The GitHub repository heroorkrishna/achira_image_classify contains a labelled image folder "achira_image_classify" with 4 categories: disc, gear, hexagon, square. Examples follow, each with its label.

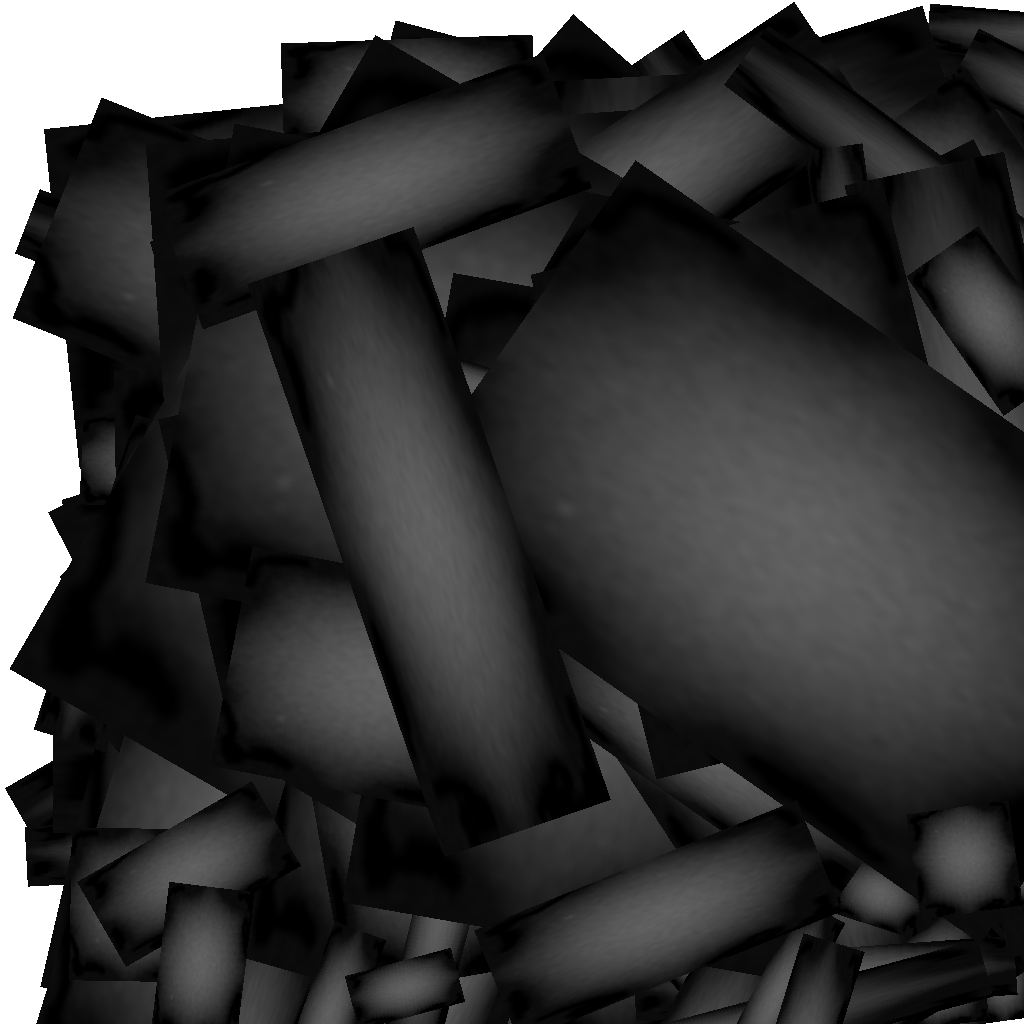
Label: gear

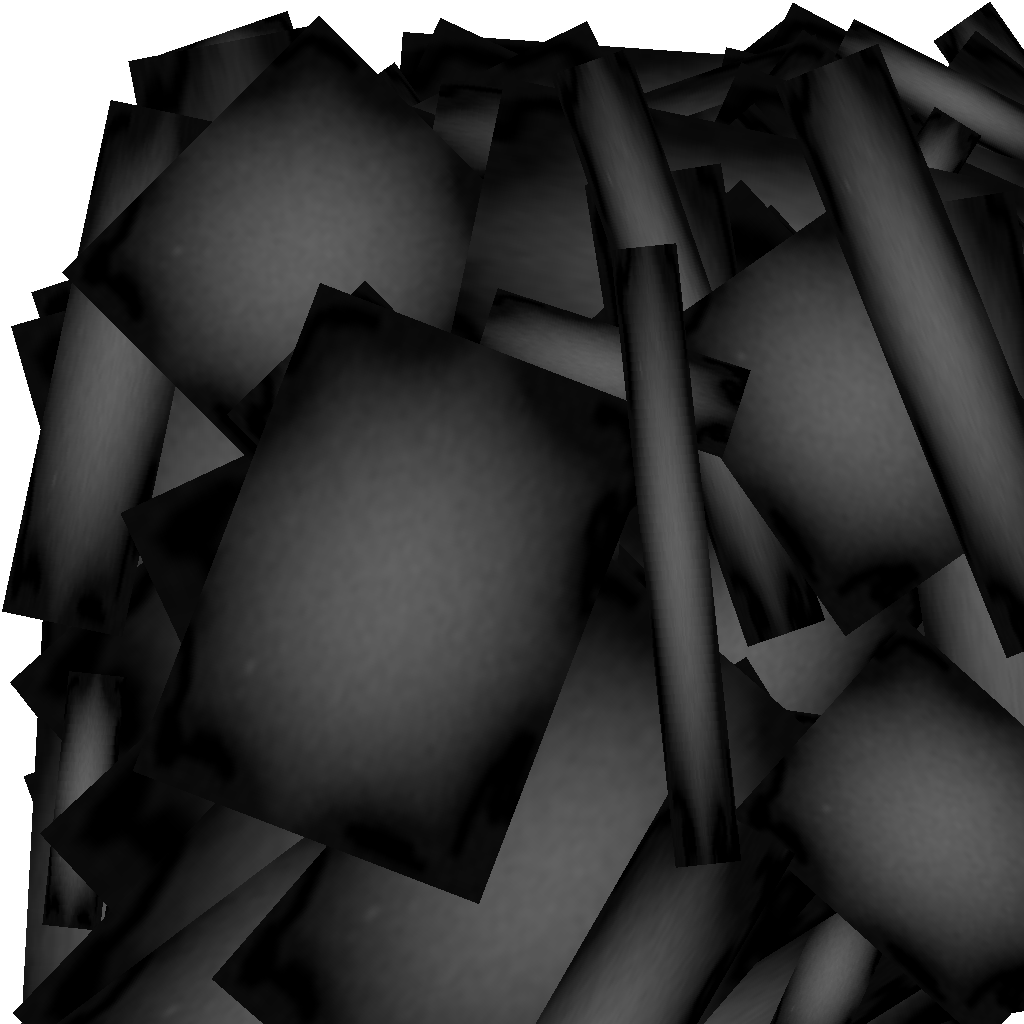
Label: gear

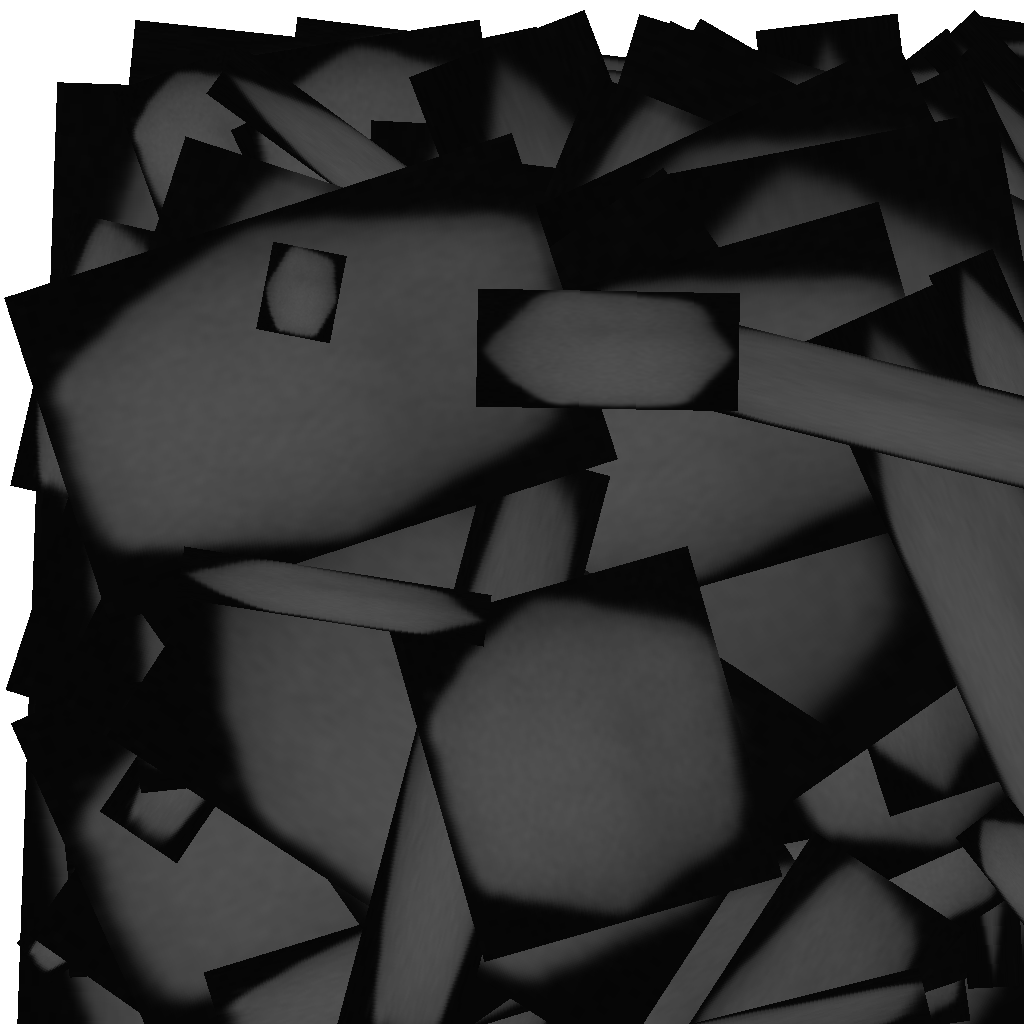
Label: hexagon

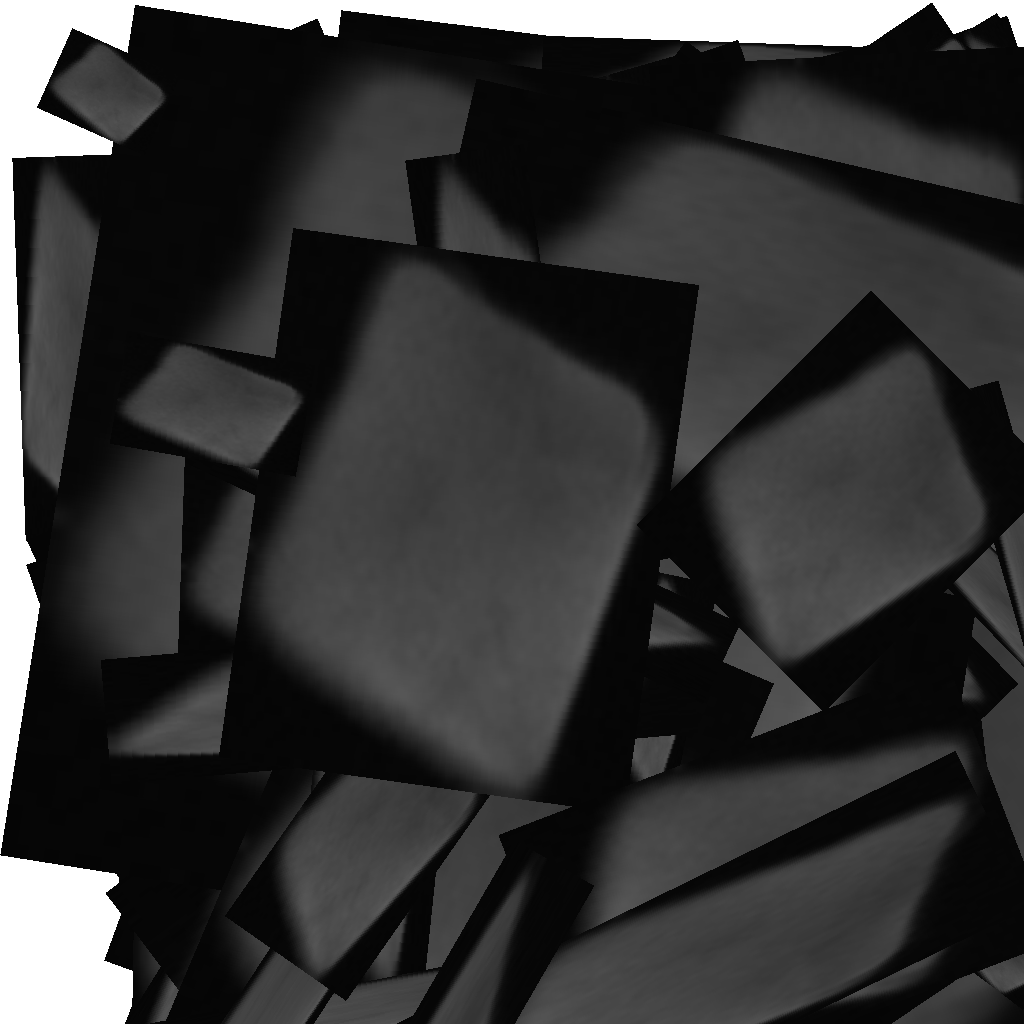
Label: square

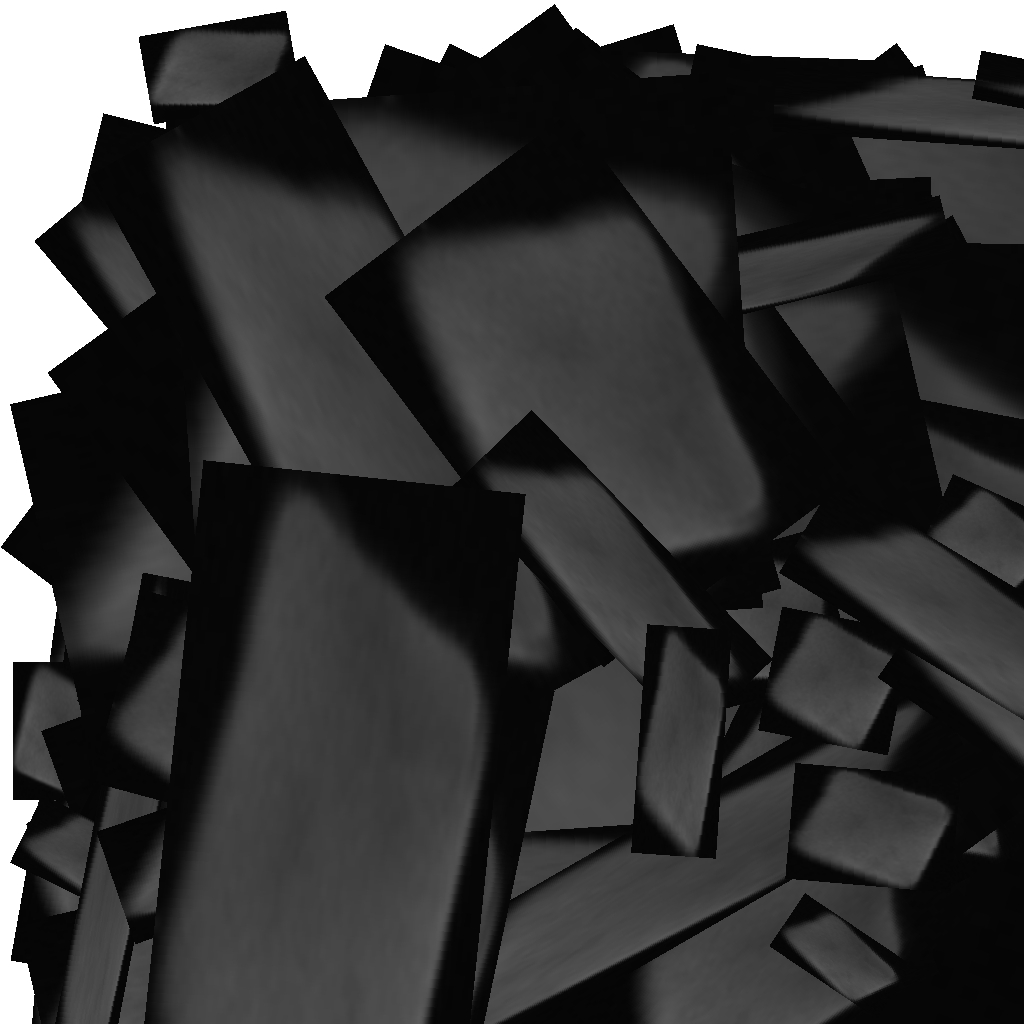
Label: square

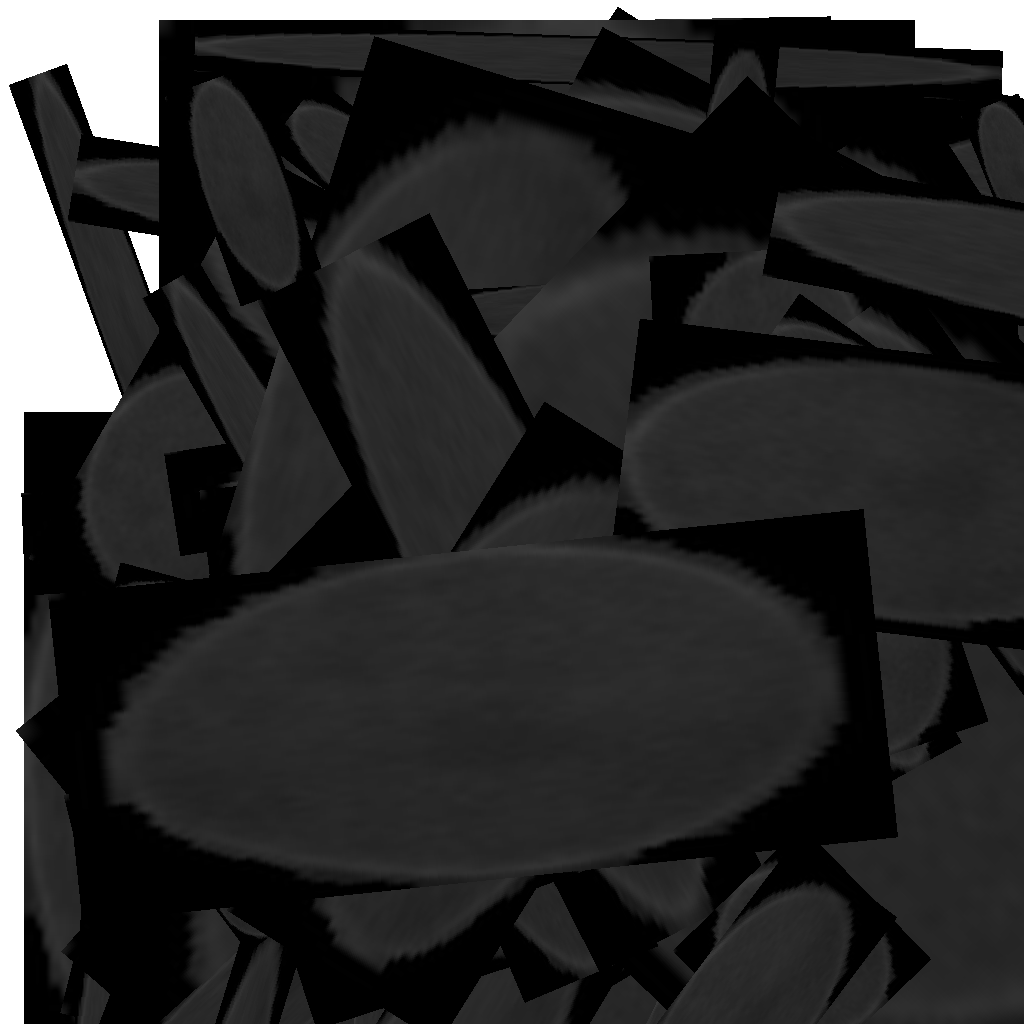
Label: disc
